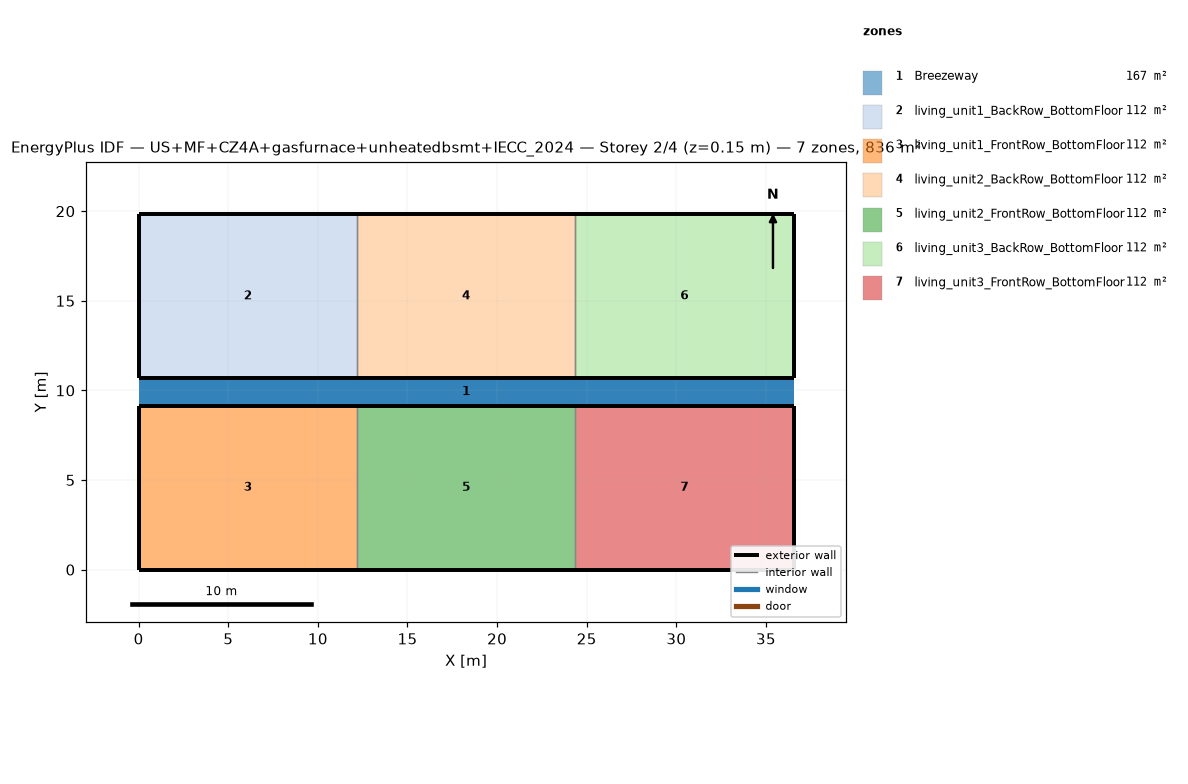
=== STOREY PLAN SPEC (per zone: floor XY polygon, exterior-wall plan segments, windows/doors) ===
zone 1: Breezeway  (167.0 m²)
  floor: (36.54, 9.16) (0.00, 9.16) (0.00, 10.68) (36.54, 10.68)
  floor: (36.54, 9.16) (0.00, 9.16) (0.00, 10.68) (36.54, 10.68)
  floor: (36.54, 9.16) (0.00, 9.16) (0.00, 10.68) (36.54, 10.68)
zone 2: living_unit1_BackRow_BottomFloor  (111.5 m²)
  floor: (12.18, 10.68) (0.00, 10.68) (0.00, 19.84) (12.18, 19.84)
  exterior wall: (0.00, 10.68) – (12.18, 10.68)  [12.2 m]
  exterior wall: (12.18, 19.84) – (0.00, 19.84)  [12.2 m]
  exterior wall: (0.00, 19.84) – (0.00, 10.68)  [9.2 m]
  interior walls: 1
zone 3: living_unit1_FrontRow_BottomFloor  (111.5 m²)
  floor: (12.18, 0.00) (0.00, 0.00) (0.00, 9.16) (12.18, 9.16)
  exterior wall: (0.00, 0.00) – (12.18, 0.00)  [12.2 m]
  exterior wall: (12.18, 9.16) – (0.00, 9.16)  [12.2 m]
  exterior wall: (0.00, 9.16) – (0.00, 0.00)  [9.2 m]
  interior walls: 1
zone 4: living_unit2_BackRow_BottomFloor  (111.5 m²)
  floor: (24.36, 10.68) (12.18, 10.68) (12.18, 19.84) (24.36, 19.84)
  exterior wall: (12.18, 10.68) – (24.36, 10.68)  [12.2 m]
  exterior wall: (24.36, 19.84) – (12.18, 19.84)  [12.2 m]
  interior walls: 2
zone 5: living_unit2_FrontRow_BottomFloor  (111.5 m²)
  floor: (24.36, 0.00) (12.18, 0.00) (12.18, 9.16) (24.36, 9.16)
  exterior wall: (12.18, 0.00) – (24.36, 0.00)  [12.2 m]
  exterior wall: (24.36, 9.16) – (12.18, 9.16)  [12.2 m]
  interior walls: 2
zone 6: living_unit3_BackRow_BottomFloor  (111.5 m²)
  floor: (36.54, 10.68) (24.36, 10.68) (24.36, 19.84) (36.54, 19.84)
  exterior wall: (24.36, 10.68) – (36.54, 10.68)  [12.2 m]
  exterior wall: (36.54, 10.68) – (36.54, 19.84)  [9.2 m]
  exterior wall: (36.54, 19.84) – (24.36, 19.84)  [12.2 m]
  interior walls: 1
zone 7: living_unit3_FrontRow_BottomFloor  (111.5 m²)
  floor: (36.54, 0.00) (24.36, 0.00) (24.36, 9.16) (36.54, 9.16)
  exterior wall: (24.36, 0.00) – (36.54, 0.00)  [12.2 m]
  exterior wall: (36.54, 0.00) – (36.54, 9.16)  [9.2 m]
  exterior wall: (36.54, 9.16) – (24.36, 9.16)  [12.2 m]
  interior walls: 1

=== DERIVED (storey summary) ===
Building: US+MF+CZ4A+gasfurnace+unheatedbsmt+IECC_2024
Storey: 2 of 4  (floor level z = 0.15 m)
Storey gross floor area: 836.2 m²
Zones on this storey: 7
  - Breezeway: floor 167.0 m²
  - living_unit1_BackRow_BottomFloor: floor 111.5 m²; exterior wall 33.5 m (86.9 m²); WWR 0.0%
  - living_unit1_FrontRow_BottomFloor: floor 111.5 m²; exterior wall 33.5 m (86.9 m²); WWR 0.0%
  - living_unit2_BackRow_BottomFloor: floor 111.5 m²; exterior wall 24.4 m (63.1 m²); WWR 0.0%
  - living_unit2_FrontRow_BottomFloor: floor 111.5 m²; exterior wall 24.4 m (63.1 m²); WWR 0.0%
  - living_unit3_BackRow_BottomFloor: floor 111.5 m²; exterior wall 33.5 m (86.9 m²); WWR 0.0%
  - living_unit3_FrontRow_BottomFloor: floor 111.5 m²; exterior wall 33.5 m (86.9 m²); WWR 0.0%
Zone adjacency (shared interzone walls):
  - living_unit1_BackRow_BottomFloor ↔ living_unit2_BackRow_BottomFloor
  - living_unit1_FrontRow_BottomFloor ↔ living_unit2_FrontRow_BottomFloor
  - living_unit2_BackRow_BottomFloor ↔ living_unit3_BackRow_BottomFloor
  - living_unit2_FrontRow_BottomFloor ↔ living_unit3_FrontRow_BottomFloor